pico-8 play session: hold ← + tap ❎

[t = 1 s] hold ← ~1s, tap ❎ ~2×
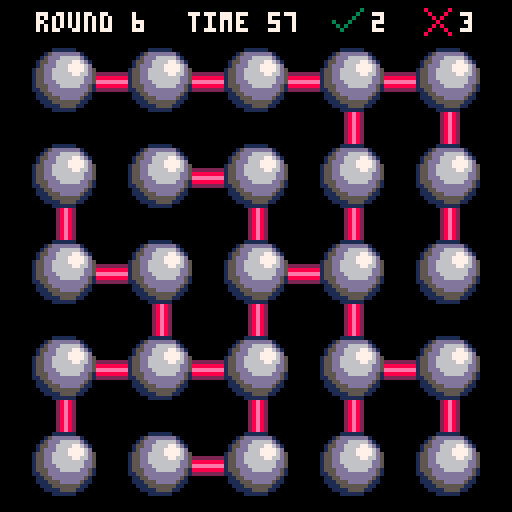
[t = 2 s] hold ← ~2s, tap ❎ ~4×
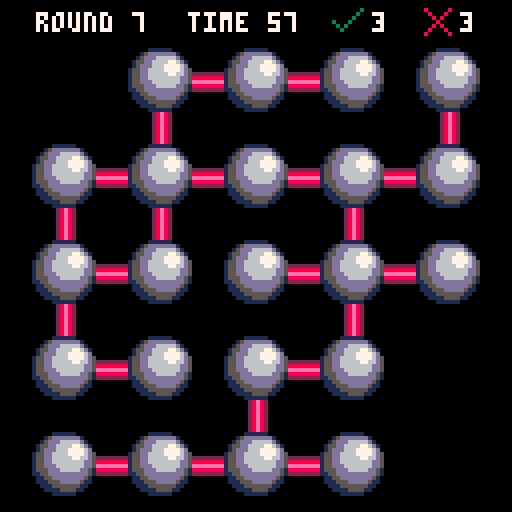
[t = 6 s] hold ← ~6s, tap ❎ ~10×
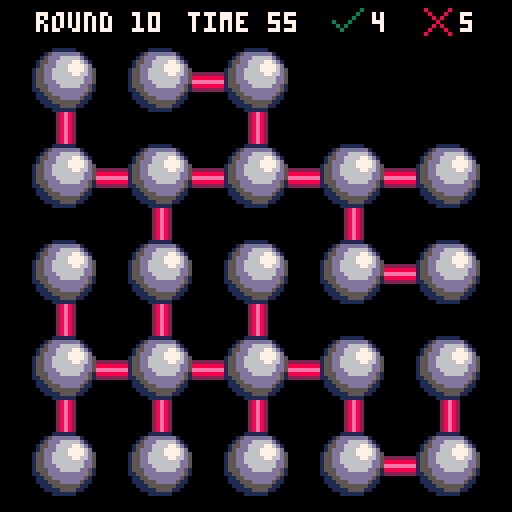
[t = 8 s] hold ← ~8s, tap ❎ ~14×
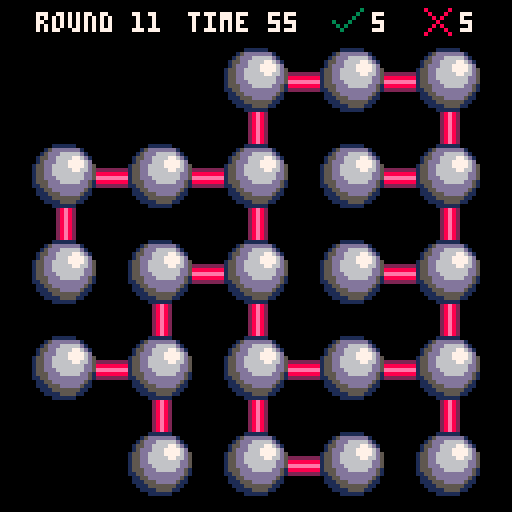

pico-8 cartridge
version 39
__lua__
--root loops                     v0.1.0
--mini mech media



gs = nil

dirs = {
	left = 0,
	right = 1,
	up = 2,
	down = 3,
	z = 4,
	x = 5
}

gameOverWin = 'win'
gameOverLose = 'lose'



function makeNode(x, y)
	local ret = {
		isDead = false,
		pos = vec2(x,y),
		getWorldPos = function(self)
			return (self.pos - 0.6*vec2(1,1)) * 24 + vec2(7, 11)
		end,
		parent = nil,
		children = {},
		getRoot = function(self)
			if self.parent == self then
				return self
			end
			return self.parent:getRoot()
		end
	}
	ret.parent = ret
	return ret
end
function makeNodes()
	local ret = {}
	for x = 1, 5 do
		local row = {}
		for y = 1, 5 do
			add(row, makeNode(
				x,
				y
				))
		end
		add(ret, row)
	end
	return ret
end




function makeEdge(node1, node2)
	add(node1.children, node2)
	add(node2.children, node1)

	return {
		node1 = node1,
		node2 = node2
	}
end

function makeEdges(nodes)
	local ret = {}
	-- for row in all(nodes) do
	-- 	for node in all(row) do
	-- 		for dir in all(card_dirs) do
	-- 			local other = gs:getNodeAt(node.pos + dir)
	-- 			if other != nil then
	-- 				add(ret, makeEdge(node, other))
	-- 			end
	-- 		end
	-- 	end
	-- end
	for node in all(nodes) do
		-- for dir in all(shuffle(card_dirs))
			local other = gs:getNodeAt(node.pos + rnd(card_dirs))
			if other != nil then
				if other:getRoot() != node:getRoot() then
					add(ret, makeEdge(node, other))
					-- And now union
					other:getRoot().parent = node
				end
			end
	end
	return ret
end

--https://gist.github.com/Uradamus/10323382
function shuffle(tbl)
  for p = #tbl, 2, -1 do
    local q = flr(rnd(p)) + 1
    tbl[p], tbl[q] = tbl[q], tbl[p]

  end
  return tbl
end

function _init()
	-- srand(91)
	gs = {
				startedAt = time(),
		getElapsed = function(self)
			return time() - self.startedAt
		end,

		getTimeLeft = function(self)
			return 60 - self:getElapsed()
		end,

		getAllNodes = function(self)
			local ret = {}
			for row in all(self.nodes) do
				for node in all(row) do
					if not node.isDead then
						add(ret, node)
					end
				end
			end
			shuffle(ret)
			return ret
		end,
		isGameOver = false,
		gameOverState = nil,
		startTime = t(),
		endTime = nil,
		currentAnimation = nil,
		nodes = {},
		gameCount = 0,
		numWrong = 0,
		numRight = 0,
		getNodeAt = function(self, vec)
			local temp = self.nodes[vec.x]
			if temp == nil then
				return nil
			end

			if temp[vec.y] != nil and not temp[vec.y].isDead then
				return temp[vec.y]
			end
			return nil
		end
	}
	initGraph(gs)
	-- assert(#newEdges > 0)
	-- for edge in all(newEdges) do
	-- 	add(gs.edges, edge)
	-- end
end


function initGraph(gs)
	gs.gameCount += 1
	gs.nodes = makeNodes()
	local edges1 = makeEdges(gs:getAllNodes())
	local edges2 = makeEdges(gs:getAllNodes())
	for edge in all(edges2) do
		add(edges1, edge)
	end
	gs.edges = edges1
	dropDisconnected(gs)

	gs.isTree = true

	if rnd() < 0.5 then
		local didMakeCycle = createCycle(gs)
		if didMakeCycle then
			gs.isTree = false
		end
	end
end

function areConnected(node1, node2, edges)
	for edge in all(edges) do
		if (edge.node1 == node1 and edge.node2 == node2) or 
			(edge.node1 == node2 and edge.node2 == node1) then
				return true
		end			
	end
	return false
end

function createCycle(gs)
	-- local ret = {}
	local didAdd = false
	for node in all(gs:getAllNodes()) do
	-- for dir in all(shuffle(card_dirs))
		local other = gs:getNodeAt(node.pos + rnd(card_dirs))
		if other != nil then
			if other:getRoot() == node:getRoot() and not areConnected(node, other, gs.edges) then
				-- assert(false)
				add(gs.edges, makeEdge(node, other))
				didAdd = true
				-- -- And now union
				-- other:getRoot().parent = node
				break
			end
		end
	end
	-- assert(didAdd)
	-- return ret
	return didAdd
end

function dropDisconnected(gs)
	-- TODO
	local counter = {}
	for node in all(gs:getAllNodes()) do
		local root = node:getRoot()
		if counter[root] == nil then
			counter[root] = 0
		end
		counter[root] += 1
	end

	local maxRoot = nil
	local maxCount = 0
	for node in all(gs:getAllNodes()) do
		local root = node:getRoot()
		if counter[root] > maxCount then
			maxCount = counter[root]
			maxRoot = root
		end
	end

	for node in all(gs:getAllNodes()) do
		local root = node:getRoot()
		if root != maxRoot then
			node.isDead = true
		end
	end

	local newEdges = {}
	for edge in all(gs.edges) do
		if (not edge.node1.isDead) and (not edge.node2.isDead) then
			add(newEdges, edge)
		end
	end
	gs.edges = newEdges
end

function rndrange(_min, _max)
	local diff = _max - _min
	return _min + diff * rnd()
end

metaTable = {
	__add = function(v1, v2)
		return vec2(v1.x + v2.x, v1.y + v2.y)
	end,
	__sub = function(v1, v2)
		return vec2(v1.x - v2.x, v1.y - v2.y)
	end,
	__mul = function(s, v)
		if type(s) == 'table' then
			s,v = v,s
		end

		return vec2(s * v.x, s * v.y)
	end,
	__div = function(v, s)
		return vec2(v.x / s, v.y / s)
	end,
	__eq = function(v1, v2)
		return v1.x == v2.x and v1.y == v2.y
	end
}

function vec2fromAngle(ang)
	return vec2(cos(ang), sin(ang))
end

function vecFromDir(dir)
	if dir == dirs.left then
		return vec2(-1, 0)
	elseif dir == dirs.right then
		return vec2(1, 0)
	elseif dir == dirs.up then
		return vec2(0, -1)
	elseif dir == dirs.down then
		return vec2(0, 1)
	else
		assert(false)
	end
end

function modInc(x, mod)
	return (x + 1) % mod
end

function modDec(x, mod)
	return (x - 1) % mod
end

function vec2(x, y)
	local ret = {
		x = x,
		y = y,
		norm = function(self)
			return vec2fromAngle(atan2(self.x, self.y))
		end,
		squareDist = function(self, other)
			return max(abs(self.x - other.x), abs(self.y - other.y))
		end,
		taxiDist = function(self, other)
			return abs(self.x - other.x) + abs(self.y - other.y)
		end,
		-- Beware of using this on vectors that are more than 128 away
		eucDist = function(self, other)
			local dx = self.x - other.x
			local dy = self.y - other.y
			-- return sqrt(dx * dx + dy * dy)
			return approx_magnitude(dx, dy)
		end,
		isWithin = function(self, other, value)
			return self:taxiDist(other) <= value and
				self:eucDist(other) <= value
		end,
		isOnScreen = function(self, extra)
			if extra == nil then extra = 0 end

			return extra <= self.x and self.x <= 128 - extra
				and extra <= self.y and self.y <= 128 - extra
		end,
		length = function(self)
			return self:eucDist(vec2(0, 0))
		end,
		angle = function(self)
			return atan2(self.x, self.y)
		end
	}

	setmetatable(ret, metaTable)

	return ret
end
card_dirs = {
	vec2(1,0),
	vec2(-1,0),
	vec2(0,1),
	vec2(0,-1)
}

function hasAnimation()
	return gs.currentAnimation != nil and costatus(gs.currentAnimation) != 'dead'
end

function acceptInput()
	if btnp(dirs.x) then
		if gs.isTree then
			gs.numRight += 1
			sfx(8)
		else
			gs.numWrong += 1
			sfx(22)
		end
		initGraph(gs)

	elseif btnp(dirs.z) then
		if not gs.isTree then
			gs.numRight += 1
			sfx(8)

		else
			gs.numWrong += 1
			sfx(22)

		end
		initGraph(gs)
	end

end

function _update()

	if gs.isGameOver then
		if gs.endTime == nil then
			gs.endTime = t()
		end
		-- Restart
		if btnp(dirs.x) then
			if (time() - gs.endTime) > 1 then
				_init()
			end
		end
		return
	end

	if hasAnimation() then
		local active, exception = coresume(gs.currentAnimation)
		if exception then
			stop(trace(gs.currentAnimation, exception))
		end

		return
	end
	if gs:getTimeLeft() < 0 then
		-- gs.currentAnimation = cocreate(function()
			gs.isGameOver = true
		-- 	gs.suppressplayagain = true
		-- 	for i = 1,30 do
		-- 		yield()
		-- 	end
		-- 	gs.suppressplayagain = false

		-- end)
		-- return
	end

	acceptInput()

end

function drawGameOverWin()

end

function drawGameOverLose()
	color(7)
	suppressplayagain = false
	if gs.endTime != nil then
		-- print(time() - gs.endTime)
		suppressplayagain = (time() - gs.endTime) < 1
	else
		suppressplayagain = true
	end
	print('\n rounds completed: ' .. gs.gameCount-1)
	local acc = 0
	if gs.gameCount > 1 then
		 acc = flr(gs.numRight / (gs.gameCount - 1) * 1000)/10
	end
	print('\n accuracy: ' .. acc .. '%')
	print('\n\n')
	if not suppressplayagain then
		print(' press ❎ to play again')
	end
end

function _draw()
	cls(3)
	cls()
	if gs.isGameOver then
		if gs.gameOverState == gameOverWin then
			drawGameOverWin()
		else
			drawGameOverLose()
		end
		return
	end

	local count = 0
	for edge in all(gs.edges) do
		-- count += 1
		-- if count > 4 then
		-- 	break
		-- end
		local pos1 = edge.node1:getWorldPos()
		local pos2 = edge.node2:getWorldPos()
		-- TODO add graded color
		rectfill(pos1.x-2, pos1.y-2, pos2.x+2, pos2.y+2, 2)
		rectfill(pos1.x-1, pos1.y-1, pos2.x+1, pos2.y+1, 8)
		rectfill(pos1.x, pos1.y, pos2.x, pos2.y, 14)
	end

	-- Draw
	-- assert(#gs.nodes > 10)
	for row in all(gs.nodes) do
		for node in all(row) do
			if not node.isDead then
				-- circfill(node:getWorldPos().x, node:getWorldPos().y, 2, 7)
				spr(5, node:getWorldPos().x-8, node:getWorldPos().y-8, 2, 2)
			end
		end
	end

	color(7)
	print('round ' .. gs.gameCount, 9,3)
	print('time ' .. gs:getTimeLeft()\1, 47,3)
	spr(10, 83, 1)
	print(gs.numRight, 93, 3)
	spr(9, 106, 2)
	print(gs.numWrong, 115, 3)

end
__gfx__
000000000000055555500000bbbbb000000bbbbb0000011111100000bbbbb000000bbbbb80000080000000000000000000000000000000000000000000000000
000000000005666666555000bbb00dddddd00bbb00015ddddddd1000bbb00dddddd00bbb08000800000000030000000000000000000000000000000000000000
007007000056666666655500bb00dddd666660bb0015ddd66666d100bb00dddd666660bb00808000000000300000000000000000000000000000000000000000
000770000566776666665510b050ddd66777660b0155dd6666776d10b050ddd66777660b00080000000003000000000000000000000000000000000000000000
00077000066777766666d510b05dddd67777760b015ddd66677776d0b05dddd67777760b00808000300030000000000000000000000000000000000000000000
00700700566777766666d551005ddd6677777600155dd666677776d5005ddd667777760008000800030300000000000000000000000000000000000000000000
00000000d66677666666d5510155dd6677777600155dd666667766d50155dd667777760080000080003000000000000000000000000000000000000000000000
00000000d66666666666d5510155ddd667776600155dd66666666dd51155ddd66777660000000000000000000000000000000000000000000000000000000000
00000000d66666666666d551015550d666666000155ddd6666666dd5115550d66666600000000000000000000000000000000000000000000000000000000000
00000000d6666666666dd551015550ddd66600001555ddd66666dd51115550ddd666000000000000000000000000000000000000000000000000000000000000
000000005566666666dd55110115505ddd0000001155dddddddddd511115505ddd00000000000000000000000000000000000000000000000000000000000000
00000000055666666dd55510b0115555dddd000b01155dddddddd510b1115555dddd000b00000000000000000000000000000000000000000000000000000000
000000000555dddddd555110b01115555dd0500b0111555ddddd5110b11115555dd0500b00000000000000000000000000000000000000000000000000000000
000000000055555555511100bb011115555550bb0011155555551100bb111115555550bb00000000000000000000000000000000000000000000000000000000
000000000001155555111000bbb0011111000bbb0001111555511000bbb1111111111bbb00000000000000000000000000000000000000000000000000000000
000000000000011111100000bbbbb000000bbbbb0000011111100000bbbbb111111bbbbb00000000000000000000000000000000000000000000000000000000
